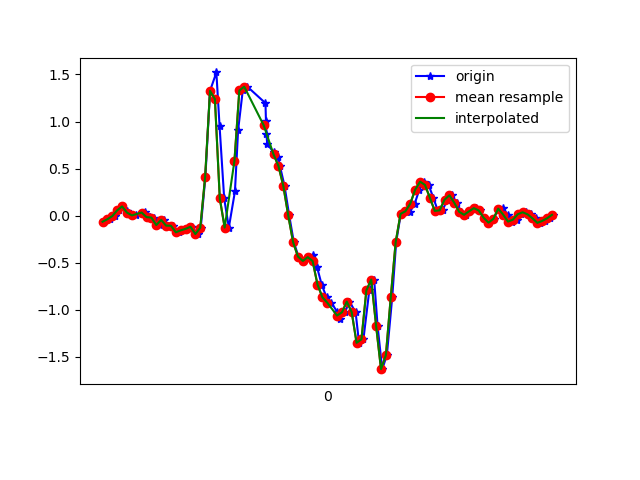

The file beside this chart, header and first rows:
1618192184701, 887847716385149, -0.06406007, 0.12041819, 9.7E-5
1618192184730, 887847735422573, -0.03718, -0.3109, 0.03308
1618192184752, 887847754460013, -0.004195, 0.05078, 0.01354
1618192184767, 887847773472653, 0.05689, -0.1765, 0.03186
1618192184780, 887847792510077, 0.09843, 0.1058, 0.01109
1618192184800, 887847811566333, 0.05445, -0.0885, 0.01842
1618192184817, 887847830605533, 0.01169, 0.1326, 0.007427
1618192184836, 887847849644749, 0.003135, -0.1471, 0.02087
1618192184860, 887847868659149, 0.03246, 0.1119, 0.01109
1618192184874, 887847887698349, 0.0349, -0.1875, 0.04164
1618192184893, 887847906726637, -0.01519, 0.1192, 0.009871
1618192184912, 887847925765101, -0.02008, -0.2693, 0.05996
1618192184937, 887847944778765, -0.09949, 0.1534, 0.01354
1618192184950, 887847963817197, -0.04451, -0.1178, 0.07584
1618192184969, 887847982855661, -0.1056, 0.2047, 0.02331
1618192184988, 887848001894093, -0.1068, 0.08377, 0.08562
1618192185011, 887848020895981, -0.1765, 0.223, 0.02575
1618192185026, 887848039933805, -0.1557, 0.3525, 0.07829
1618192185045, 887848058971661, -0.1398, 0.1033, 0.09173
1618192185066, 887848078009485, -0.1178, 0.2243, 0.03919
1618192185089, 887848097047309, -0.1948, 0.1925, -0.07199
1618192185102, 887848116083949, -0.1288, 0.1412, -0.3029
1618192185121, 887848135121773, 0.4112, -0.08972, -0.5399
1618192185140, 887848154134701, 1.326, -0.7519, -0.5876
1618192185166, 887848173172525, 1.522, -1.838, -0.4862
1618192185179, 887848192210285, 0.9549, -2.851, -0.4959
1618192185198, 887848211233709, 0.1827, -3.506, -0.7146
1618192185217, 887848230270957, -0.1264, -3.831, -0.97
1618192185242, 887848249283373, 0.2573, -3.826, -1.173
1618192185255, 887848268320621, 0.9084, -3.605, -1.363
1618192185274, 887848287357869, 1.33, -3.311, -1.528
1618192185293, 887848306395117, 1.37, -3.038, -1.594
1618192185367, 887848325418221, 1.196, -2.79, -1.554
1618192185369, 887848344430254, 1.007, -2.527, -1.45
1618192185371, 887848363467055, 0.8718, -2.245, -1.332
1618192185374, 887848382503853, 0.7606, -1.946, -1.198
1618192185401, 887848401540589, 0.6739, -1.63, -1.044
1618192185419, 887848420577389, 0.6287, -1.314, -0.8734
1618192185426, 887848439589357, 0.5297, -1.018, -0.6914
1618192185445, 887848458626157, 0.3171, -0.7604, -0.513
1618192185464, 887848477658285, 0.005579, -0.5124, -0.3322
1618192185483, 887848496694957, -0.2803, -0.2156, -0.1844
1618192185502, 887848515731629, -0.4342, 0.1436, -0.05855
1618192185521, 887848534768301, -0.4807, 0.515, 0.07096
1618192185540, 887848553780205, -0.4404, 0.8803, 0.2163
1618192185561, 887848572813421, -0.4184, 1.253, 0.3837
1618192185578, 887848591850029, -0.5454, 1.628, 0.5267
1618192185597, 887848610886573, -0.7311, 1.992, 0.672
1618192185617, 887848629898349, -0.8667, 2.338, 0.8297
1618192185637, 887848648934957, -0.9242, 2.664, 1.007
1618192185661, 887848667962029, -1.024, 2.965, 1.172
1618192185673, 887848686998317, -1.096, 3.255, 1.287
1618192185692, 887848706034733, -1.027, 3.491, 1.405
1618192185711, 887848725071021, -0.9132, 3.606, 1.597
1618192185736, 887848744082605, -1.024, 3.677, 1.719
1618192185750, 887848763123117, -1.351, 3.648, 1.671
1618192185768, 887848782159661, -1.313, 3.428, 1.579
1618192185792, 887848801196077, -0.7947, 2.933, 1.566
1618192185812, 887848820232493, -0.6786, 2.239, 1.549
1618192185826, 887848839244077, -1.171, 1.481, 1.384
1618192185845, 887848858280493, -1.63, 0.8791, 1.059
... 37 more rows
